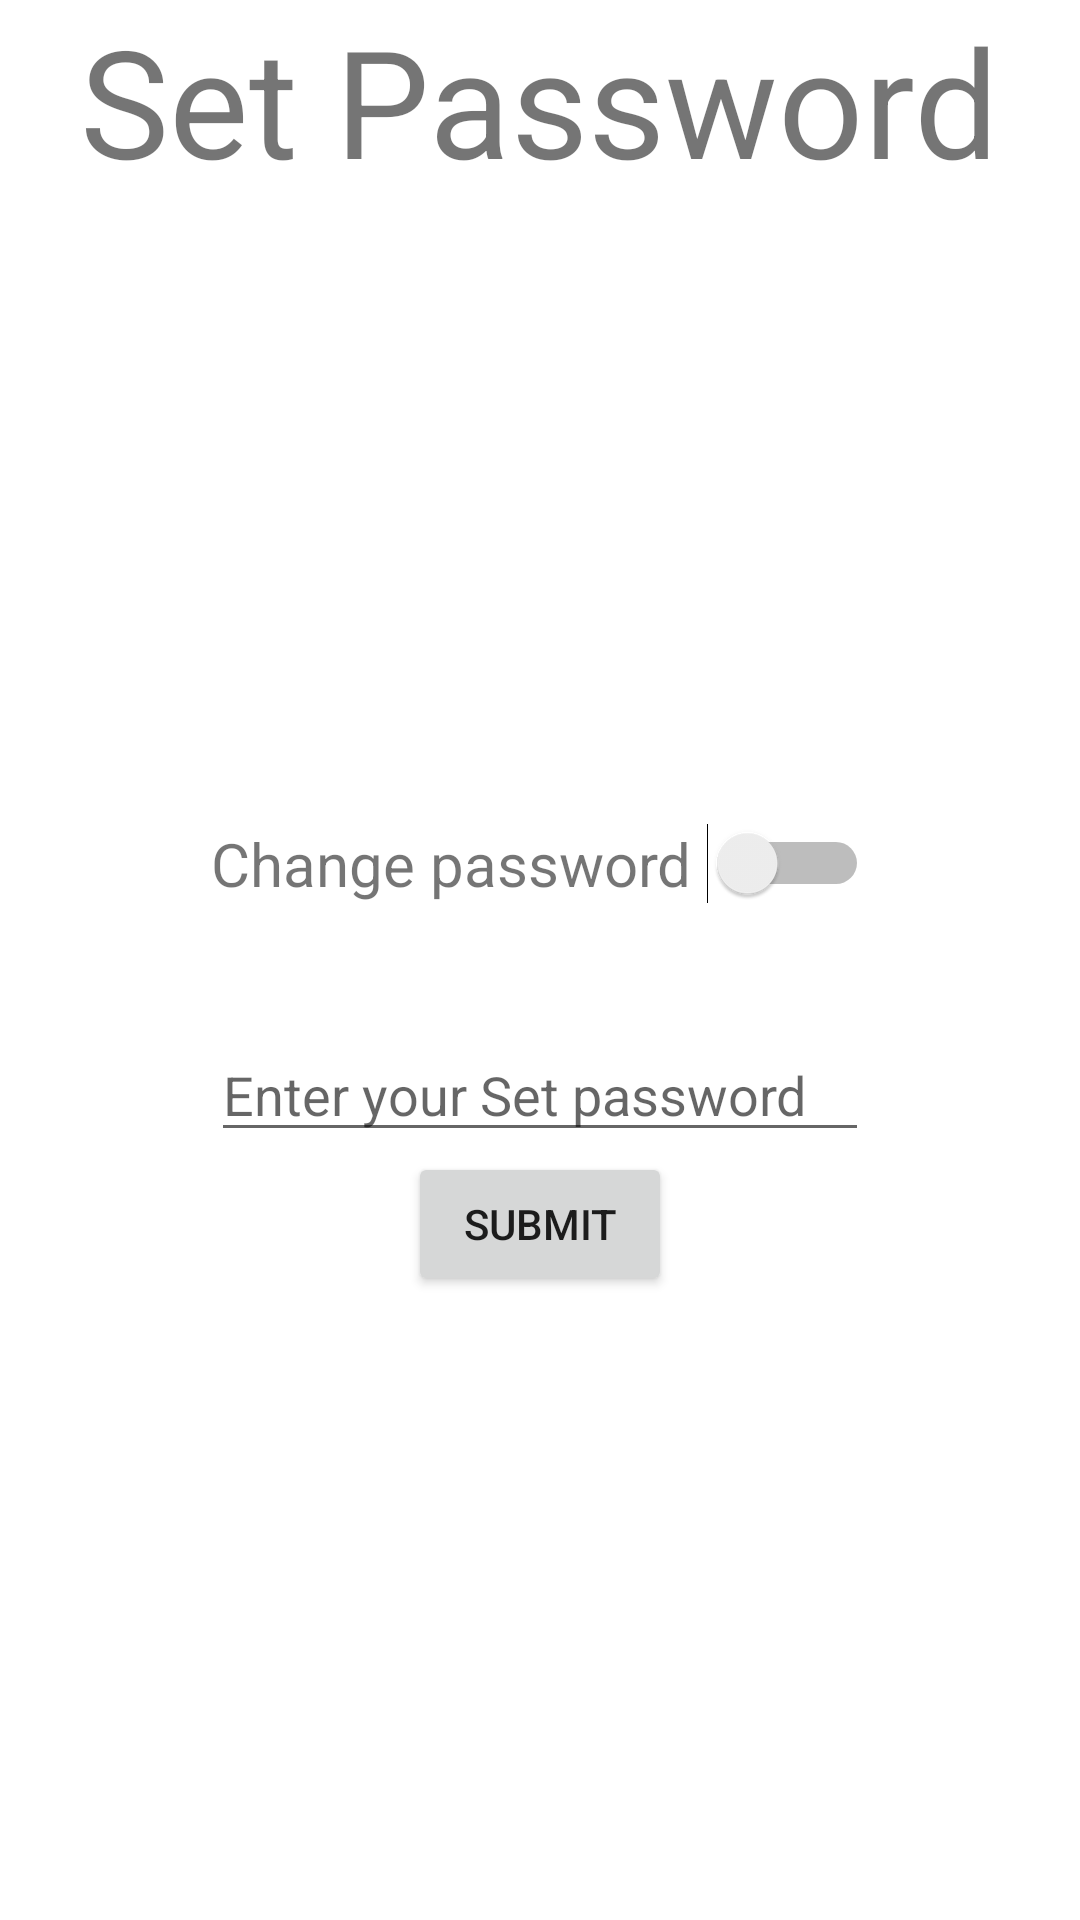

Layout XML and referenced resources for this Android screen:
<!-- AndroidManifest.xml: application theme Theme.raplayerJNI -->
<!-- res/layout/setpassword.xml -->
<?xml version="1.0" encoding="utf-8"?>
<LinearLayout xmlns:android="http://schemas.android.com/apk/res/android"
    android:layout_width="match_parent"
    android:layout_height="match_parent"
    xmlns:tools="http://schemas.android.com/tools"
    android:orientation="vertical"
    tools:context=".SetPasswordActivity">
    <TextView
        android:layout_width="wrap_content"
        android:layout_height="wrap_content"
        android:text="Set Password"
        android:textSize="50dp"
        android:layout_gravity="center" />
    <LinearLayout
        android:layout_width="match_parent"
        android:layout_height="match_parent"
        android:orientation="vertical"
        android:gravity="center">
        <LinearLayout
            android:layout_width="wrap_content"
            android:layout_height="wrap_content"
            android:orientation="vertical">
            <LinearLayout
                android:layout_width="wrap_content"
                android:layout_height="wrap_content"
                android:orientation="horizontal"
                android:layout_gravity="center">
                <TextView
                    android:layout_width="wrap_content"
                    android:layout_height="wrap_content"
                    android:text="Change password"
                    android:textSize="20dp"
                    android:layout_gravity="center"
                    android:layout_marginRight="5dp"/>
                <Switch
                    android:layout_width="wrap_content"
                    android:layout_height="wrap_content"
                    android:id="@+id/setpwsw"
                    />
            </LinearLayout>
            <EditText
                android:layout_width="match_parent"
                android:layout_height="wrap_content"
                android:hint="Enter your password"
                android:inputType="textPassword"
                android:id="@+id/login_pw"
                android:visibility="invisible"/>
            <EditText
                android:layout_width="match_parent"
                android:layout_height="wrap_content"
                android:hint="Enter your Set password"
                android:inputType="textPassword"
                android:id="@+id/newPw" />
            <Button
                android:layout_width="wrap_content"
                android:layout_height="wrap_content"
                android:text="submit"
                android:id="@+id/submit"
                android:layout_gravity="center"/>
        </LinearLayout>
    </LinearLayout>
</LinearLayout>
<!-- resources referenced by this layout -->
<resources>
  <style name="Theme.raplayerJNI" parent="Theme.MaterialComponents.Light.DarkActionBar">
          
          <item name="colorPrimary">@color/purple_500</item>
          <item name="colorPrimaryVariant">@color/purple_700</item>
          <item name="colorOnPrimary">@color/white</item>
          
          <item name="colorSecondary">@color/teal_200</item>
          <item name="colorSecondaryVariant">@color/teal_700</item>
          <item name="colorOnSecondary">@color/black</item>
          
          <item name="android:statusBarColor">?attr/colorPrimaryVariant</item>
          
      </style>
  <!-- not gathered from this repository: default colours our renderer supplied (Android Studio template values) -->
  <color name="purple_500">#FF6200EE</color>
  <color name="purple_700">#FF3700B3</color>
  <color name="teal_200">#FF03DAC5</color>
  <color name="teal_700">#FF018786</color>
  <color name="black">#FF000000</color>
  <color name="white">#FFFFFFFF</color>
</resources>
